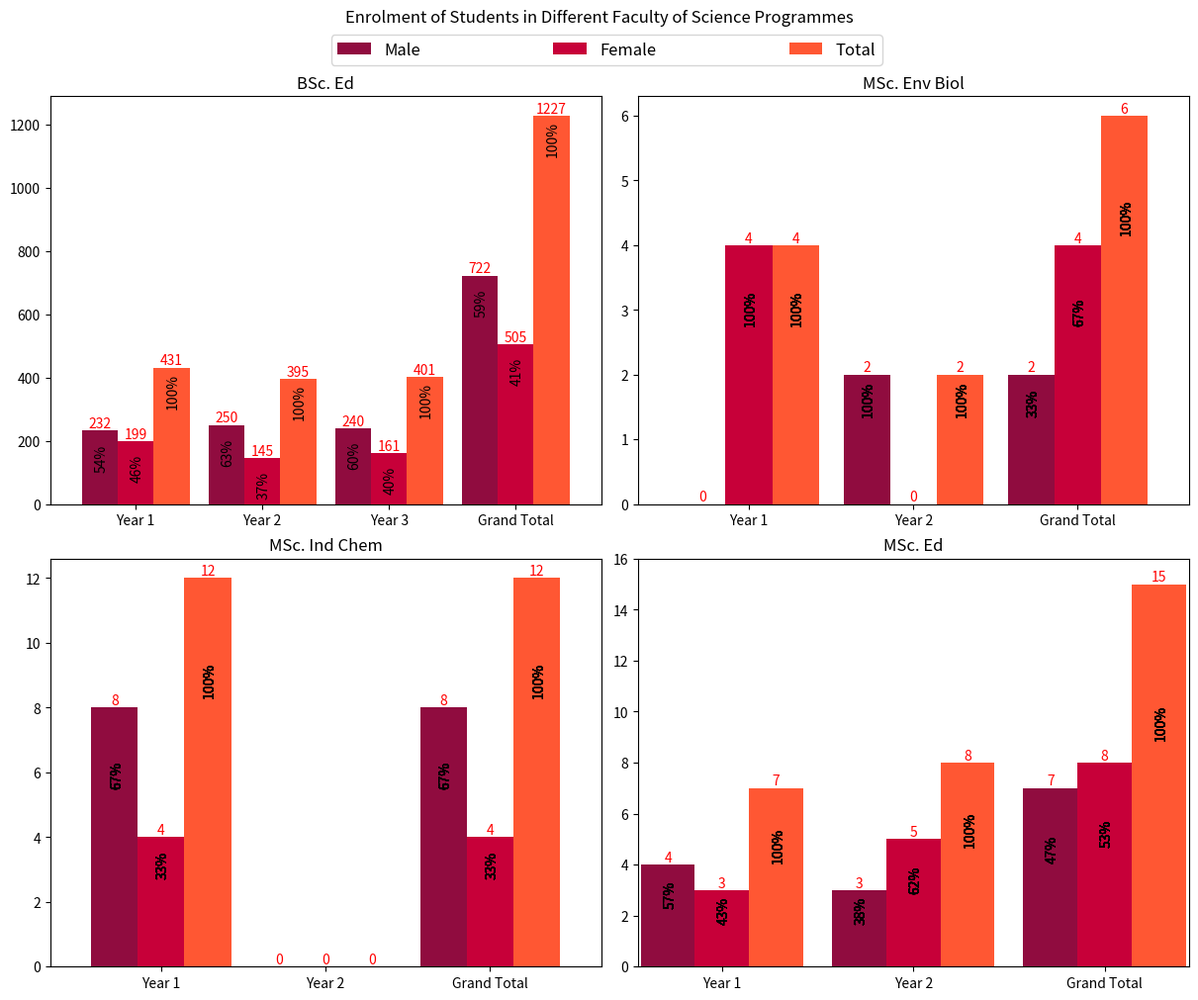
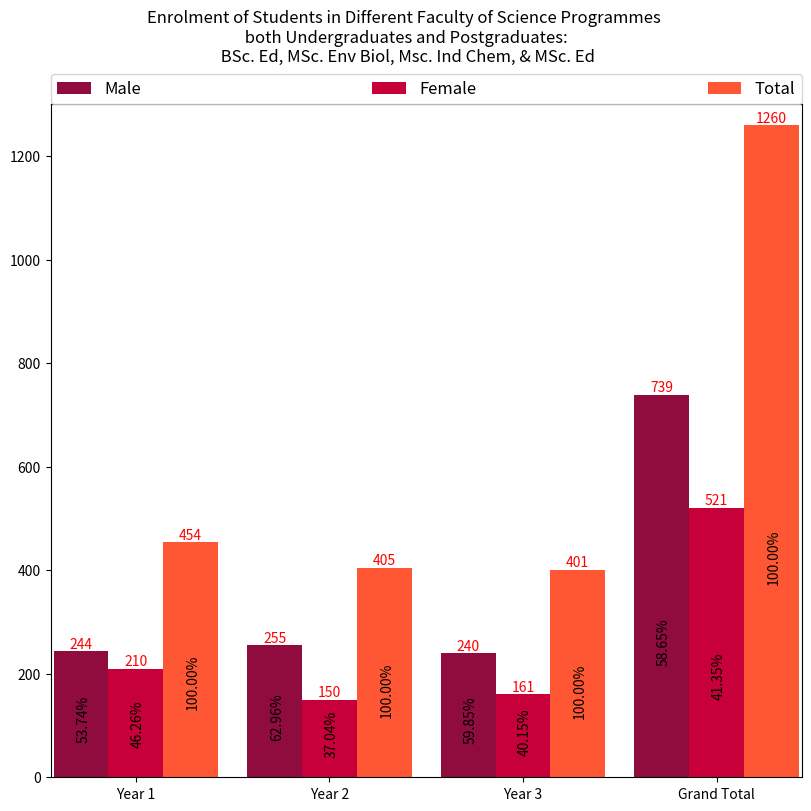
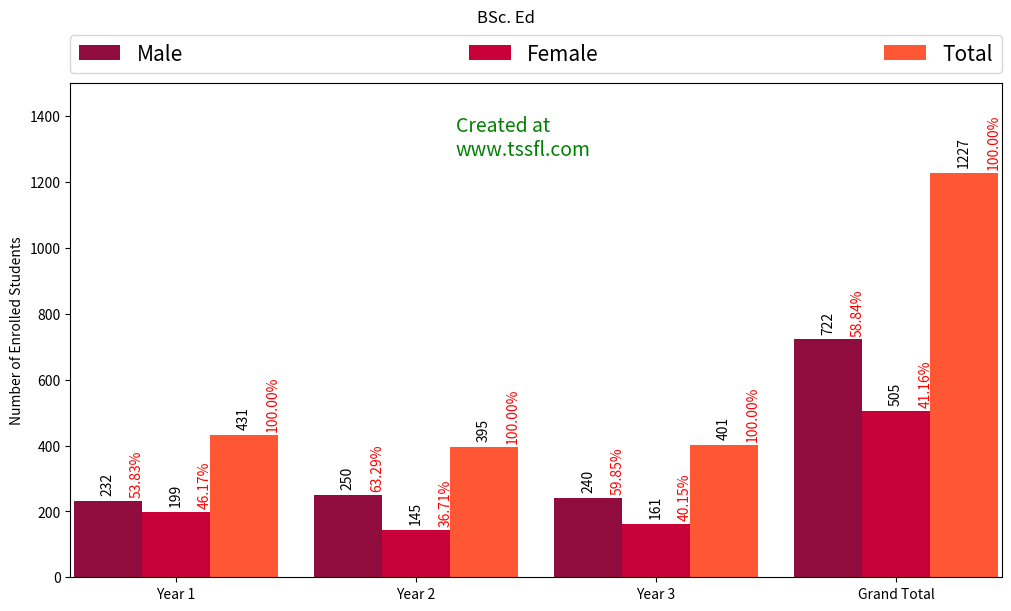
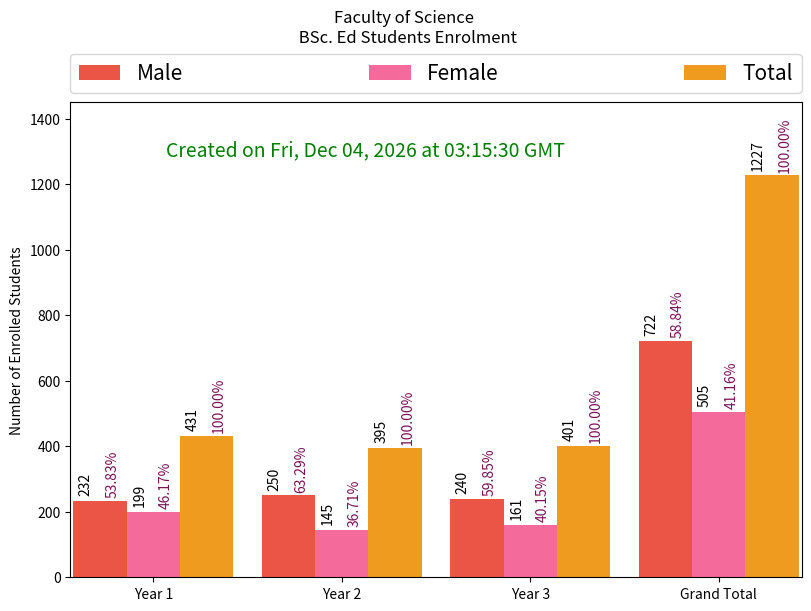
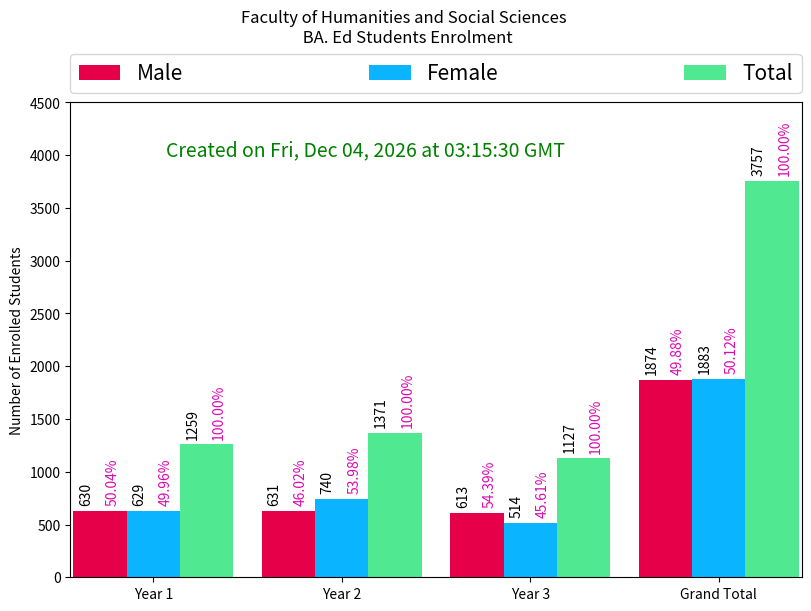
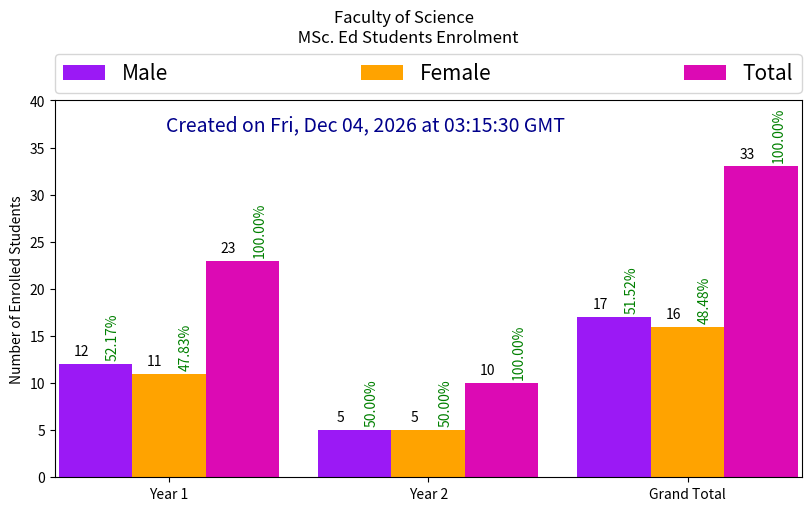
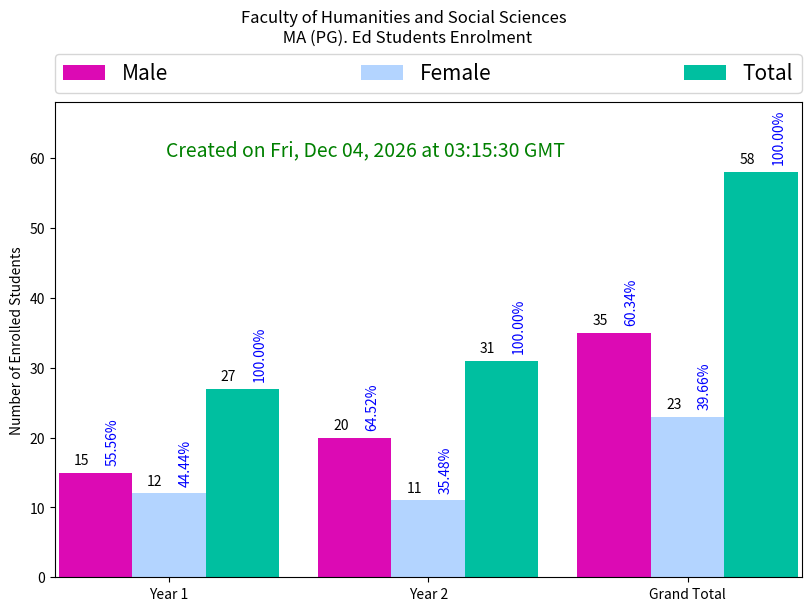

Reproduce these figures in Python, in order.
# -*- coding: utf-8 -*-
"""DUCE enrolment charts - the original, with the warnings silenced.

Kept exactly as it was: the same figures, the same colours, the same layout,
the same Total bar, the same Grand Total category, the same annotation
positions. It exists so the original can still be shown.

One change, applied ten times and nothing else:

    df.iloc[i][3]   ->   df.iloc[i, 3]

That is chained indexing. It reads the row, then indexes the resulting
Series by position - which pandas 2 deprecates, emitting

    FutureWarning: Series.__getitem__ treating keys as positions is
    deprecated ... use `ser.iloc[pos]`

once per bar drawn, so the output filled with the same sentence before any
figure appeared. `.iloc[i, 3]` asks for the same cell in one step and
returns the identical value, so every number and every chart is unchanged.

The rewritten version is sari_code.py. It also corrects the percentages in
the four-panel grid, which are divided by the BSc. Ed totals for every panel
here, and the plt.xlim/plt.ylim calls that act on the current axes rather
than on the subplot being drawn. Nothing in this file touches either.
"""
import pandas as pd
import matplotlib.pyplot as plt
import numpy as np
from itertools import cycle
 
raw_data_1 = {'plan_type': ['Year 1', 'Year 2', 'Year 3', 'Grand Total'],
        'Male':     [232,250,240,722],
        'Female':     [199,145,161, 505],
        'Total': [431,395,401, 1227],}
 
raw_data_2 = {'plan_type': ['Year 1', 'Year 2', 'Grand Total'],
        'Male':     [0,2,2],
        'Female':     [4,0, 4],
        'Total': [4,2, 6],}
 
raw_data_3 = {'plan_type': ['Year 1', 'Year 2', 'Grand Total'],
        'Male':     [8,0, 8],
        'Female':     [4,0, 4],
        'Total': [12,0, 12],}
 
raw_data_4 = {'plan_type': ['Year 1', 'Year 2', 'Grand Total'],
        'Male':     [4,3,7],
        'Female':     [3,5,8],
        'Total': [7,8,15],}
 
raw_data_5 = {'plan_type': ['Year 1', 'Year 2', 'Year 3', 'Grand Total'],
        'Male':     [244, 255, 240, 739],
        'Female':     [210, 150, 161, 521],
        'Total': [454, 405, 401, 1260],}
 
df = pd.DataFrame(raw_data_1,
                  columns = ['plan_type', 'Male', 'Female', 'Total'])
 
df2 = pd.DataFrame(raw_data_2,
                  columns = ['plan_type', 'Male', 'Female', 'Total'])
 
df3 = pd.DataFrame(raw_data_3,
                  columns = ['plan_type', 'Male', 'Female', 'Total'])
 
df4 = pd.DataFrame(raw_data_4,
                  columns = ['plan_type', 'Male', 'Female', 'Total'])
 
df5 = pd.DataFrame(raw_data_5,
                  columns = ['plan_type', 'Male', 'Female', 'Total'])
 
fig, ax = plt.subplots(nrows=2, ncols=2, figsize=(12, 10), constrained_layout=True)
 
df = [df,df2,df3,df4]
 
idx = 0
 
for i in range(ax.shape[0]):
    for j in range(0, ax.shape[1]):
        #ax=ax[i][j]
        #ax = df2.plot.bar(rot=0,color='#E6E9ED',width=1)
        df[idx].plot.bar(rot=0, ax=ax[i][j], color=["#900C3F", '#C70039', '#FF5733'],
                 width = 0.85) #'#FFC300'
        idx += 1
 
        for p in ax[i][j].patches[0:]:
            h = p.get_height()
            x = p.get_x()+p.get_width()/2.0
            ax[i][j].annotate("%g" % p.get_height(), xy=(x,h), xytext=(0,0), rotation=0.0,
                   textcoords="offset points", ha="center", va="bottom", color='red')
       
        #Add %
        for l, p in zip(cycle(range(4)), ax[i][j].patches[0:]):
            percentage = '{:.0f}%'.format(100 * p.get_height()/df[0].iloc[l, 3])
            x = p.get_x() + p.get_width()
            y = p.get_height()
            if y != 0:
                ax[i][j].annotate(percentage, (x-0.13, y-120),ha='center', rotation=90, color='black')
                #Issues taking care 4 by 3 cycles, and relative heights
           
            #Setting the positions and width for the bars
            pos = list(range(len(df2['Male'])))
            width = 0.22 #Change to 0.25      
            #ax.set_xlim(-0.5, None)
            #ax.margins(y=0)
            plt.xlim(min(pos)-width*2, max(pos)+width*2)
            if h != 0:
                plt.ylim([0, h+1.0])
 
            if len(df[idx-1]) == 4:
                ax[i][j].legend(ncol=len(df[0].columns), loc="upper left", bbox_to_anchor=(0.51,1.07,1,0.08),
                borderaxespad=0, mode="expand", fontsize='12')
                ax[i][j].set_xticklabels(df[0]["plan_type"])
                ax[i][j].set_title("BSc. Ed")
 
            elif i == 0 and j == 1:
                ax[i][j].set_xticklabels(df[1]["plan_type"])
                legend = ax[i][j].legend()
                legend.remove()
                ax[i][j].set_title("MSc. Env Biol")
                #Add %
                for l, p in zip(cycle(range(3)), ax[i][j].patches[0:]):
                    percentage = '{:.0f}%'.format(100 * p.get_height()/df2.iloc[l, 3])
                    x = p.get_x() + p.get_width()
                    y = p.get_height()
                    if y != 0:
                        ax[i][j].annotate(percentage, (x-0.13, y-30/100*y),ha='center', rotation=90, color='black')
               
 
            elif i == 1 and j == 0:
                ax[i][j].set_xticklabels(df[1]["plan_type"])
                legend = ax[i][j].legend()
                legend.remove()
                ax[i][j].set_title("MSc. Ind Chem")
                #Add %
                for l, p in zip(cycle(range(3)), ax[i][j].patches[0:]):
                    percentage = '{:.0f}%'.format(100 * p.get_height()/df3.iloc[l, 3])
                    x = p.get_x() + p.get_width()
                    y = p.get_height()
                    if y != 0:
                        ax[i][j].annotate(percentage, (x-0.13, y-30/100*y),ha='center', rotation=90, color='black')
            else:
                ax[i][j].set_xticklabels(df[1]["plan_type"])
                legend = ax[i][j].legend()
                legend.remove()
                ax[i][j].set_title("MSc. Ed")
                #Add %
                for l, p in zip(cycle(range(3)), ax[i][j].patches[0:]):
                    percentage = '{:.0f}%'.format(100 * p.get_height()/df4.iloc[l, 3])
                    x = p.get_x() + p.get_width()
                    y = p.get_height()
                    if y != 0:
                        ax[i][j].annotate(percentage, (x-0.13, y-40/100*y),ha='center', rotation=90, color='black')
 
plt.suptitle("Enrolment of Students in Different Faculty of Science Programmes")
#plt.tight_layout()
plt.show()
plt.clf()
 
fig, ax = plt.subplots(figsize=(8, 8), constrained_layout=True)
#ax = df2.plot.bar(rot=0,color='#E6E9ED',width=1)
ax = df5.plot.bar(rot=0, ax=ax, color=["#900C3F", '#C70039', '#FF5733'],
                 width = 0.85) #'#FFC300', "#900C3F", '#C70039', '#FF5733'
 
for p in ax.patches[0:]:
    h = p.get_height()
    x = p.get_x()+p.get_width()/2.0
    if h != 0:
        ax.annotate("%g" % p.get_height(), xy=(x,h), xytext=(0,0), rotation=0.0,
                   textcoords="offset points", ha="center", va="bottom", color='red')
#Add %
for l, p in zip(cycle(range(4)), ax.patches[0:]):
    percentage = '{:.2f}%'.format(100 * p.get_height()/df5.iloc[l, 3])
    x = p.get_x() + p.get_width()
    y = p.get_height()
    if y != 0:
        ax.annotate(percentage, (x-0.13, y-70/100*y),ha='center', rotation=90, color='black')
       
# Setting the positions and width for the bars
pos = list(range(len(df5['Male'])))
width = 0.22 #Change to 0.25
 
#ax.set_xlim(-0.5, None)
#ax.margins(y=0)
plt.xlim(min(pos)-width*2, max(pos)+width*2)
plt.ylim([0, 1300] )
ax.legend(ncol=len(df5.columns), loc="lower left", bbox_to_anchor=(0,1.00,1,0.08),
          borderaxespad=0, mode="expand", fontsize='12')
ax.set_xticklabels(df5["plan_type"])
 
textstr = 'Created at \nwww.tssfl.com'
#plt.text(0.02, 0.5, textstr, fontsize=14, transform=plt.gcf().transFigure)
#plt.gcf().text(0.6, 0.75, textstr, fontsize=14, color='green') # (0,0) is bottom left, (1,1) is top right
plt.suptitle("Enrolment of Students in Different Faculty of Science Programmes \n both Undergraduates and Postgraduates: \n BSc. Ed, MSc. Env Biol, Msc. Ind Chem, & MSc. Ed")
#plt.tight_layout()
plt.show()
plt.clf()

#BSc Ed 

raw_data = {'plan_type': ['Year 1', 'Year 2', 'Year 3', 'Grand Total'],
        'Male':     [232,250,240,722],
        'Female':     [199,145,161, 505],
        'Total': [431,395,401, 1227], }
 
df = pd.DataFrame(raw_data,
                  columns = ['plan_type', 'Male', 'Female', 'Total'])
 
total = df["Male"].sum() + df["Female"].sum()
 
fig, ax = plt.subplots(figsize=(10, 6), constrained_layout=True)
#ax = df2.plot.bar(rot=0,color='#E6E9ED',width=1)
ax = df.plot.bar(rot=0, ax=ax, color=["#900C3F", '#C70039', '#FF5733'],
                 width = 0.85) #'#FFC300'
 
for p in ax.patches[0:]:
    h = p.get_height()
    x = p.get_x()+p.get_width()/2.0
    if h != 0:
        ax.annotate("%g" % p.get_height(), xy=(x,h), xytext=(0,4), rotation=90,
                   textcoords="offset points", ha="center", va="bottom")
#Add %
for i, p in zip(cycle(range(4)), ax.patches[0:]):
    percentage = '{:.2f}%'.format(100 * p.get_height()/df.iloc[i, 3])
    x = p.get_x() + p.get_width()
    y = p.get_height()
    if y != 0:
        ax.annotate(percentage, (x-0.02, y+20.0),ha='center', rotation=90, color='red')
 
#Setting the positions and width for the bars
pos = list(range(len(df['Male'])))
width = 0.22 #Change to 0.25
 
#ax.set_xlim(-0.5, None)
#ax.margins(y=0)
plt.xlim(min(pos)-width*2, max(pos)+width*2)
plt.ylim([0, 1500] )
ax.legend(ncol=len(df.columns), loc="lower left", bbox_to_anchor=(0,1.02,1,0.08),
          borderaxespad=0, mode="expand", fontsize='15')
ax.set_xticklabels(df["plan_type"])
 
textstr = 'Created at \nwww.tssfl.com'
#plt.text(0.02, 0.5, textstr, fontsize=14, transform=plt.gcf().transFigure)
plt.gcf().text(0.45, 0.75, textstr, fontsize=14, color='green') # (0,0) is bottom left, (1,1) is top right
 
plt.suptitle("BSc. Ed")
plt.ylabel("Number of Enrolled Students")
plt.show()
plt.clf()

#Faculty of Science BSc. Ed Students Enrolment

import datetime
e = datetime.datetime.now()
time = e.strftime("Created on %a, %b %d, %Y at %H:%M:%S GMT")
 
#Variables
course_title =  "Faculty of Science \n BSc. Ed Students Enrolment"
#Year 1
m1 = 232
f1 = 199
t1 = 431
#Year 2
m2 = 250
f2 = 145
t2 = 395
#Year 3
m3 = 240
f3 = 161
t3 = 401
#Grand total for Years 1 - 3
tm = m1 + m2 + m3
tf = f1 + f2 + f3
tmf = tm + tf
#Colors
#colors = ["#900C3F", '#C70039', '#FF5733']
colors = ["#ea5545", "#f46a9b", "#ef9b20"]
per_color = "#7c1158"
 
raw_data = {'plan_type': ['Year 1', 'Year 2', 'Year 3', 'Grand Total'],
        'Male':     [m1,m2,m3,tm],
        'Female':     [f1,f2,f3, tf],
        'Total': [t1,t2,t3, tmf], }
 
df = pd.DataFrame(raw_data,
                  columns = ['plan_type', 'Male', 'Female', 'Total'])
 
total = df["Male"].sum() + df["Female"].sum()
 
fig, ax = plt.subplots(figsize=(8, 6), constrained_layout=True)
#ax = df2.plot.bar(rot=0,color='#E6E9ED',width=1)
ax = df.plot.bar(rot=0, ax=ax, color=colors,
                 width = 0.85) #'#FFC300'
 
for p in ax.patches[0:]:
    h = p.get_height()
    x = p.get_x()+p.get_width()/2.0
    if h != 0:
        ax.annotate("%g" % p.get_height(), xy=(x,h), xytext=(-10,4), rotation=90,
                   textcoords="offset points", ha="center", va="bottom")
#Add %
for i, p in zip(cycle(range(4)), ax.patches[0:]):
    percentage = '{:.2f}%'.format(100 * p.get_height()/df.iloc[i, 3])
    x = p.get_x() + p.get_width()
    y = p.get_height()
    if y != 0:
        ax.annotate(percentage, (x-0.075, y+20.0),ha='center', rotation=90, color=per_color)
 
#Setting the positions and width for the bars
pos = list(range(len(df['Male'])))
width = 0.22 #Change to 0.25
 
#ax.set_xlim(-0.5, None)
#ax.margins(y=0)
plt.xlim(min(pos)-width*2, max(pos)+width*2)
plt.ylim([0, 1450] )
ax.legend(ncol=len(df.columns), loc="lower left", bbox_to_anchor=(0,1.02,1,0.08),
          borderaxespad=0, mode="expand", fontsize='15')
ax.set_xticklabels(df["plan_type"])
 
textstr = time
#plt.text(0.02, 0.5, textstr, fontsize=14, transform=plt.gcf().transFigure)
plt.gcf().text(0.2, 0.75, textstr, fontsize=14, color='green') # (0,0) is bottom left, (1,1) is top right
 
plt.suptitle(course_title)
plt.ylabel("Number of Enrolled Students")
plt.show()
plt.clf()

#Faculty of Humanities and Social Sciences BA. Ed Students Enrolment

e = datetime.datetime.now()
time = e.strftime("Created on %a, %b %d, %Y at %H:%M:%S GMT")
 
#Variables
course_title =  "Faculty of Humanities and Social Sciences \n BA. Ed Students Enrolment"
#Year 1
m1 = 630
f1 = 629
t1 = 1259
#Year 2
m2 = 631
f2 = 740
t2 = 1371
#Year 3
m3 = 613
f3 = 514
t3 = 1127
#Grand total for Years 1 - 3
tm = m1 + m2 + m3
tf = f1 + f2 + f3
tmf = tm + tf
#Colors
#colors = ["#900C3F", '#C70039', '#FF5733']
colors = ["#e60049", "#0bb4ff", "#50e991"]
per_color = "#dc0ab4"
 
raw_data = {'plan_type': ['Year 1', 'Year 2', 'Year 3', 'Grand Total'],
        'Male':     [m1,m2,m3,tm],
        'Female':     [f1,f2,f3, tf],
        'Total': [t1,t2,t3, tmf], }
 
df = pd.DataFrame(raw_data,
                  columns = ['plan_type', 'Male', 'Female', 'Total'])
 
total = df["Male"].sum() + df["Female"].sum()
 
fig, ax = plt.subplots(figsize=(8, 6), constrained_layout=True)
#ax = df2.plot.bar(rot=0,color='#E6E9ED',width=1)
ax = df.plot.bar(rot=0, ax=ax, color=colors,
                 width = 0.85) #'#FFC300'
 
for p in ax.patches[0:]:
    h = p.get_height()
    x = p.get_x()+p.get_width()/2.0
    if h != 0:
        ax.annotate("%g" % p.get_height(), xy=(x,h), xytext=(-10,4), rotation=90,
                   textcoords="offset points", ha="center", va="bottom")
#Add %
for i, p in zip(cycle(range(4)), ax.patches[0:]):
    percentage = '{:.2f}%'.format(100 * p.get_height()/df.iloc[i, 3])
    x = p.get_x() + p.get_width()
    y = p.get_height()
    if y != 0:
        ax.annotate(percentage, (x-0.075, y+80.0),ha='center', rotation=90, color=per_color)
 
#Setting the positions and width for the bars
pos = list(range(len(df['Male'])))
width = 0.22 #Change to 0.25
 
#ax.set_xlim(-0.5, None)
#ax.margins(y=0)
plt.xlim(min(pos)-width*2, max(pos)+width*2)
plt.ylim([0, 4500] )
ax.legend(ncol=len(df.columns), loc="lower left", bbox_to_anchor=(0,1.02,1,0.08),
          borderaxespad=0, mode="expand", fontsize='15')
ax.set_xticklabels(df["plan_type"])
 
textstr = time
#plt.text(0.02, 0.5, textstr, fontsize=14, transform=plt.gcf().transFigure)
plt.gcf().text(0.2, 0.75, textstr, fontsize=14, color='green') # (0,0) is bottom left, (1,1) is top right
 
plt.suptitle(course_title)
plt.ylabel("Number of Enrolled Students")
plt.show()
plt.clf()

#Faculty of Science MSc. Ed Students Enrolment

e = datetime.datetime.now()
time = e.strftime("Created on %a, %b %d, %Y at %H:%M:%S GMT")
 
#Variables
course_title =  "Faculty of Science \n MSc. Ed Students Enrolment"
#Year 1
m1 = 12
f1 = 11
t1 = 23
#Year 2
m2 = 5
f2 = 5
t2 = 10
#Grand total for Years 1 - 3
tm = m1 + m2
tf = f1 + f2
tmf = tm + tf
#Colors
#colors = ["#900C3F", '#C70039', '#FF5733']
colors = ["#9b19f5", "#ffa300", "#dc0ab4"]
per_color = "green"
 
raw_data = {'plan_type': ['Year 1', 'Year 2', 'Grand Total'],
        'Male':     [m1,m2,tm],
        'Female':     [f1,f2, tf],
        'Total': [t1,t2,tmf],}
 
df = pd.DataFrame(raw_data,
                  columns = ['plan_type', 'Male', 'Female', 'Total'])
 
total = df["Male"].sum() + df["Female"].sum()
 
fig, ax = plt.subplots(figsize=(8, 5), constrained_layout=True)
#ax = df2.plot.bar(rot=0,color='#E6E9ED',width=1)
ax = df.plot.bar(rot=0, ax=ax, color=colors,
                 width = 0.85) #'#FFC300'
 
for p in ax.patches[0:]:
    h = p.get_height()
    x = p.get_x()+p.get_width()/2.0
    if h != 0:
        ax.annotate("%g" % p.get_height(), xy=(x,h), xytext=(-10,4), rotation=0,
                   textcoords="offset points", ha="center", va="bottom")
#Add %
for i, p in zip(cycle(range(3)), ax.patches[0:]):
    percentage = '{:.2f}%'.format(100 * p.get_height()/df.iloc[i, 3])
    x = p.get_x() + p.get_width()
    y = p.get_height()
    if y != 0:
        ax.annotate(percentage, (x-0.075, y+0.7),ha='center', rotation=90, color=per_color)
 
#Setting the positions and width for the bars
pos = list(range(len(df['Male'])))
width = 0.22 #Change to 0.25
 
#ax.set_xlim(-0.5, None)
#ax.margins(y=0)
plt.xlim(min(pos)-width*2, max(pos)+width*2)
plt.ylim([0, 40] )
ax.legend(ncol=len(df.columns), loc="lower left", bbox_to_anchor=(0,1.02,1,0.08),
          borderaxespad=0, mode="expand", fontsize='15')
ax.set_xticklabels(df["plan_type"])
 
textstr = time
#plt.text(0.02, 0.5, textstr, fontsize=14, transform=plt.gcf().transFigure)
plt.gcf().text(0.2, 0.75, textstr, fontsize=14, color='darkblue') # (0,0) is bottom left, (1,1) is top right
 
plt.suptitle(course_title)
plt.ylabel("Number of Enrolled Students")
plt.show()
plt.clf()

#Faculty of Humanities and Social Sciences MA (PG). Ed Students Enrolment

e = datetime.datetime.now()
time = e.strftime("Created on %a, %b %d, %Y at %H:%M:%S GMT")
 
#Variables
course_title =  "Faculty of Humanities and Social Sciences \n MA (PG). Ed Students Enrolment"
#Year 1
m1 = 15
f1 = 12
t1 = 27
#Year 2
m2 = 20
f2 = 11
t2 = 31
#Grand total for Years 1 - 3
tm = m1 + m2
tf = f1 + f2
tmf = tm + tf
#Colors
#colors = ["#900C3F", '#C70039', '#FF5733']
colors = ["#dc0ab4", "#b3d4ff", "#00bfa0"]
per_color = "blue"
 
raw_data = {'plan_type': ['Year 1', 'Year 2', 'Grand Total'],
        'Male':     [m1,m2,tm],
        'Female':     [f1,f2, tf],
        'Total': [t1,t2,tmf],}
 
df = pd.DataFrame(raw_data,
                  columns = ['plan_type', 'Male', 'Female', 'Total'])
 
total = df["Male"].sum() + df["Female"].sum()
 
fig, ax = plt.subplots(figsize=(8, 6), constrained_layout=True)
#ax = df2.plot.bar(rot=0,color='#E6E9ED',width=1)
ax = df.plot.bar(rot=0, ax=ax, color=colors,
                 width = 0.85) #'#FFC300'
 
for p in ax.patches[0:]:
    h = p.get_height()
    x = p.get_x()+p.get_width()/2.0
    if h != 0:
        ax.annotate("%g" % p.get_height(), xy=(x,h), xytext=(-10,4), rotation=0,
                   textcoords="offset points", ha="center", va="bottom")
#Add %
for i, p in zip(cycle(range(3)), ax.patches[0:]):
    percentage = '{:.2f}%'.format(100 * p.get_height()/df.iloc[i, 3])
    x = p.get_x() + p.get_width()
    y = p.get_height()
    if y != 0:
        ax.annotate(percentage, (x-0.075, y+1.5),ha='center', rotation=90, color=per_color)
 
#Setting the positions and width for the bars
pos = list(range(len(df['Male'])))
width = 0.22 #Change to 0.25
 
#ax.set_xlim(-0.5, None)
#ax.margins(y=0)
plt.xlim(min(pos)-width*2, max(pos)+width*2)
plt.ylim([0, 68] )
ax.legend(ncol=len(df.columns), loc="lower left", bbox_to_anchor=(0,1.02,1,0.08),
          borderaxespad=0, mode="expand", fontsize='15')
ax.set_xticklabels(df["plan_type"])
 
textstr = time
#plt.text(0.02, 0.5, textstr, fontsize=14, transform=plt.gcf().transFigure)
plt.gcf().text(0.2, 0.75, textstr, fontsize=14, color='green') # (0,0) is bottom left, (1,1) is top right
 
plt.suptitle(course_title)
plt.ylabel("Number of Enrolled Students")
plt.show()
